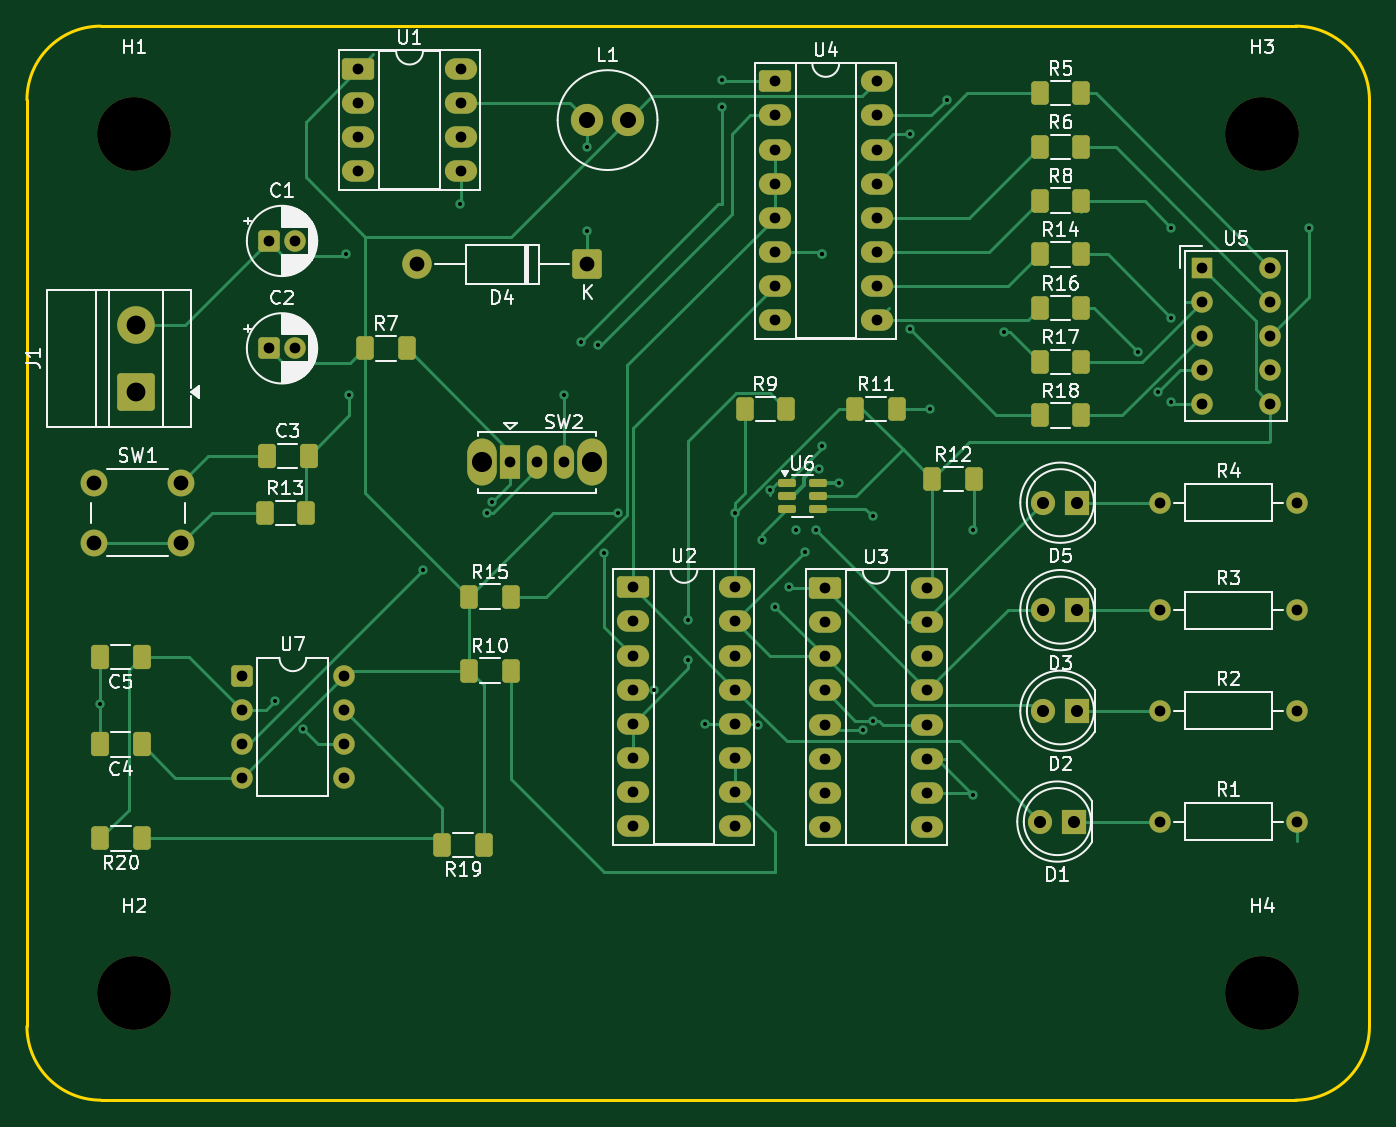
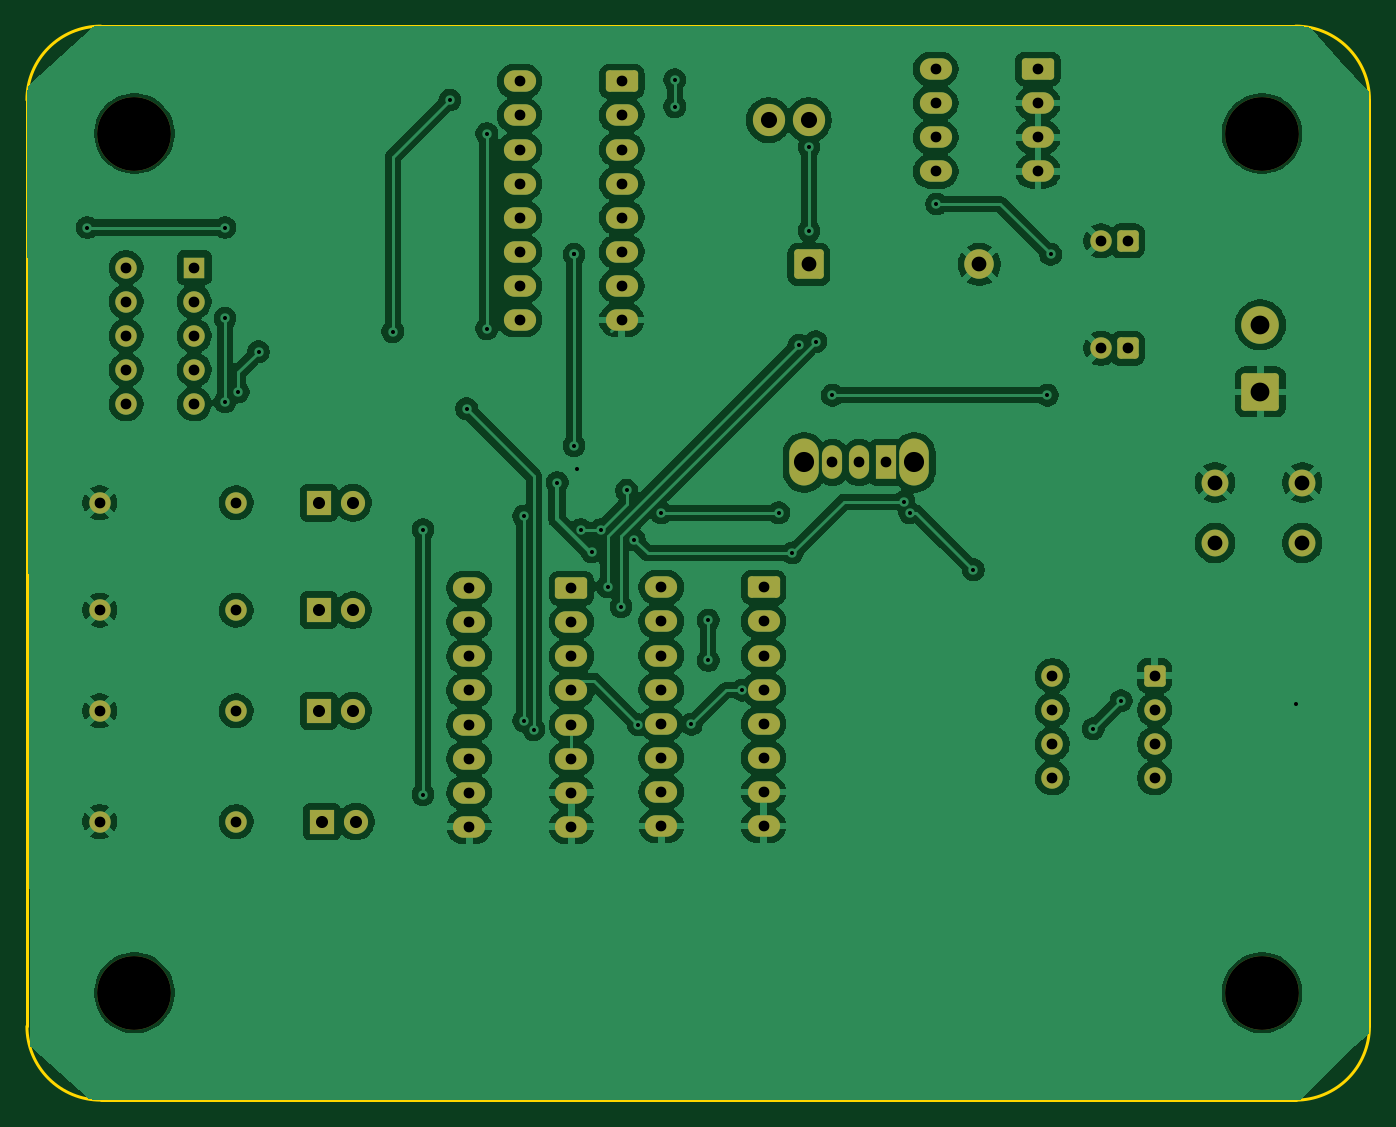
Circuit board: 10 layer files. Board 100.0 x 80.0 mm.
- bottom_copper: PTP_Josip_Bosnic_Project1-B_Cu.gbr (227452 bytes)
- bottom_mask: PTP_Josip_Bosnic_Project1-B_Mask.gbr (5207 bytes)
- paste: PTP_Josip_Bosnic_Project1-B_Paste.gbr (468 bytes)
- bottom_silk: PTP_Josip_Bosnic_Project1-B_Silkscreen.gbr (469 bytes)
- outline: PTP_Josip_Bosnic_Project1-Edge_Cuts.gbr (1008 bytes)
- top_copper: PTP_Josip_Bosnic_Project1-F_Cu.gbr (26338 bytes)
- top_mask: PTP_Josip_Bosnic_Project1-F_Mask.gbr (7242 bytes)
- paste: PTP_Josip_Bosnic_Project1-F_Paste.gbr (3038 bytes)
- top_silk: PTP_Josip_Bosnic_Project1-F_Silkscreen.gbr (74654 bytes)
- drill: PTP_Josip_Bosnic_Project1.drl (3171 bytes)

=== bottom_copper: PTP_Josip_Bosnic_Project1-B_Cu.gbr (227452 bytes, source omitted) ===
=== bottom_mask: PTP_Josip_Bosnic_Project1-B_Mask.gbr ===
%TF.GenerationSoftware,KiCad,Pcbnew,9.0.3*%
%TF.CreationDate,2025-12-16T09:58:40+01:00*%
%TF.ProjectId,PTP_Josip_Bosnic_Project1,5054505f-4a6f-4736-9970-5f426f736e69,rev?*%
%TF.SameCoordinates,Original*%
%TF.FileFunction,Soldermask,Bot*%
%TF.FilePolarity,Negative*%
%FSLAX46Y46*%
G04 Gerber Fmt 4.6, Leading zero omitted, Abs format (unit mm)*
G04 Created by KiCad (PCBNEW 9.0.3) date 2025-12-16 09:58:40*
%MOMM*%
%LPD*%
G01*
G04 APERTURE LIST*
G04 Aperture macros list*
%AMRoundRect*
0 Rectangle with rounded corners*
0 $1 Rounding radius*
0 $2 $3 $4 $5 $6 $7 $8 $9 X,Y pos of 4 corners*
0 Add a 4 corners polygon primitive as box body*
4,1,4,$2,$3,$4,$5,$6,$7,$8,$9,$2,$3,0*
0 Add four circle primitives for the rounded corners*
1,1,$1+$1,$2,$3*
1,1,$1+$1,$4,$5*
1,1,$1+$1,$6,$7*
1,1,$1+$1,$8,$9*
0 Add four rect primitives between the rounded corners*
20,1,$1+$1,$2,$3,$4,$5,0*
20,1,$1+$1,$4,$5,$6,$7,0*
20,1,$1+$1,$6,$7,$8,$9,0*
20,1,$1+$1,$8,$9,$2,$3,0*%
G04 Aperture macros list end*
%ADD10R,1.800000X1.800000*%
%ADD11C,1.800000*%
%ADD12C,1.600000*%
%ADD13C,5.500000*%
%ADD14O,2.200000X3.500000*%
%ADD15R,1.500000X2.500000*%
%ADD16O,1.500000X2.500000*%
%ADD17C,2.000000*%
%ADD18C,2.400000*%
%ADD19RoundRect,0.250000X-0.950000X-0.550000X0.950000X-0.550000X0.950000X0.550000X-0.950000X0.550000X0*%
%ADD20O,2.400000X1.600000*%
%ADD21RoundRect,0.250000X-0.550000X-0.550000X0.550000X-0.550000X0.550000X0.550000X-0.550000X0.550000X0*%
%ADD22R,1.600000X1.600000*%
%ADD23RoundRect,0.250001X1.149999X-1.149999X1.149999X1.149999X-1.149999X1.149999X-1.149999X-1.149999X0*%
%ADD24C,2.800000*%
%ADD25RoundRect,0.249999X0.850001X0.850001X-0.850001X0.850001X-0.850001X-0.850001X0.850001X-0.850001X0*%
%ADD26C,2.200000*%
G04 APERTURE END LIST*
D10*
%TO.C,D2*%
X178250000Y-96000000D03*
D11*
X175710000Y-96000000D03*
%TD*%
D12*
%TO.C,R1*%
X184420000Y-104250000D03*
X194580000Y-104250000D03*
%TD*%
%TO.C,R3*%
X184420000Y-88500000D03*
X194580000Y-88500000D03*
%TD*%
D10*
%TO.C,D1*%
X178025000Y-104250000D03*
D11*
X175485000Y-104250000D03*
%TD*%
D10*
%TO.C,D5*%
X178250000Y-80500000D03*
D11*
X175710000Y-80500000D03*
%TD*%
D13*
%TO.C,H1*%
X108000000Y-53000000D03*
%TD*%
D12*
%TO.C,R4*%
X184420000Y-80500000D03*
X194580000Y-80500000D03*
%TD*%
D14*
%TO.C,SW2*%
X133900000Y-77500000D03*
X142100000Y-77500000D03*
D15*
X136000000Y-77500000D03*
D16*
X138000000Y-77500000D03*
X140000000Y-77500000D03*
%TD*%
D17*
%TO.C,SW1*%
X105000000Y-79000000D03*
X111500000Y-79000000D03*
X105000000Y-83500000D03*
X111500000Y-83500000D03*
%TD*%
D13*
%TO.C,H3*%
X192000000Y-53000000D03*
%TD*%
D18*
%TO.C,L1*%
X141750000Y-52000000D03*
X144750000Y-52000000D03*
%TD*%
D13*
%TO.C,H4*%
X192000000Y-117000000D03*
%TD*%
D19*
%TO.C,U4*%
X155690000Y-49110000D03*
D20*
X155690000Y-51650000D03*
X155690000Y-54190000D03*
X155690000Y-56730000D03*
X155690000Y-59270000D03*
X155690000Y-61810000D03*
X155690000Y-64350000D03*
X155690000Y-66890000D03*
X163310000Y-66890000D03*
X163310000Y-64350000D03*
X163310000Y-61810000D03*
X163310000Y-59270000D03*
X163310000Y-56730000D03*
X163310000Y-54190000D03*
X163310000Y-51650000D03*
X163310000Y-49110000D03*
%TD*%
D13*
%TO.C,H2*%
X108000000Y-117000000D03*
%TD*%
D21*
%TO.C,U7*%
X116000000Y-93380000D03*
D12*
X116000000Y-95920000D03*
X116000000Y-98460000D03*
X116000000Y-101000000D03*
X123620000Y-101000000D03*
X123620000Y-98460000D03*
X123620000Y-95920000D03*
X123620000Y-93380000D03*
%TD*%
D10*
%TO.C,D3*%
X178250000Y-88500000D03*
D11*
X175710000Y-88500000D03*
%TD*%
D19*
%TO.C,U1*%
X124690000Y-48190000D03*
D20*
X124690000Y-50730000D03*
X124690000Y-53270000D03*
X124690000Y-55810000D03*
X132310000Y-55810000D03*
X132310000Y-53270000D03*
X132310000Y-50730000D03*
X132310000Y-48190000D03*
%TD*%
D21*
%TO.C,C2*%
X118000000Y-69000000D03*
D12*
X120000000Y-69000000D03*
%TD*%
D22*
%TO.C,U5*%
X187532500Y-62982500D03*
D12*
X187532500Y-65522500D03*
X187532500Y-68062500D03*
X187532500Y-70602500D03*
X187532500Y-73142500D03*
X192612500Y-73142500D03*
X192612500Y-70602500D03*
X192612500Y-68062500D03*
X192612500Y-65522500D03*
X192612500Y-62982500D03*
%TD*%
D19*
%TO.C,U3*%
X159440000Y-86860000D03*
D20*
X159440000Y-89400000D03*
X159440000Y-91940000D03*
X159440000Y-94480000D03*
X159440000Y-97020000D03*
X159440000Y-99560000D03*
X159440000Y-102100000D03*
X159440000Y-104640000D03*
X167060000Y-104640000D03*
X167060000Y-102100000D03*
X167060000Y-99560000D03*
X167060000Y-97020000D03*
X167060000Y-94480000D03*
X167060000Y-91940000D03*
X167060000Y-89400000D03*
X167060000Y-86860000D03*
%TD*%
D21*
%TO.C,C1*%
X118000000Y-61000000D03*
D12*
X120000000Y-61000000D03*
%TD*%
D23*
%TO.C,J1*%
X108117500Y-72250000D03*
D24*
X108117500Y-67250000D03*
%TD*%
D25*
%TO.C,D4*%
X141750000Y-62750000D03*
D26*
X129050000Y-62750000D03*
%TD*%
D12*
%TO.C,R2*%
X184420000Y-96000000D03*
X194580000Y-96000000D03*
%TD*%
D19*
%TO.C,U2*%
X145130000Y-86800000D03*
D20*
X145130000Y-89340000D03*
X145130000Y-91880000D03*
X145130000Y-94420000D03*
X145130000Y-96960000D03*
X145130000Y-99500000D03*
X145130000Y-102040000D03*
X145130000Y-104580000D03*
X152750000Y-104580000D03*
X152750000Y-102040000D03*
X152750000Y-99500000D03*
X152750000Y-96960000D03*
X152750000Y-94420000D03*
X152750000Y-91880000D03*
X152750000Y-89340000D03*
X152750000Y-86800000D03*
%TD*%
M02*

=== paste: PTP_Josip_Bosnic_Project1-B_Paste.gbr ===
%TF.GenerationSoftware,KiCad,Pcbnew,9.0.3*%
%TF.CreationDate,2025-12-16T09:58:40+01:00*%
%TF.ProjectId,PTP_Josip_Bosnic_Project1,5054505f-4a6f-4736-9970-5f426f736e69,rev?*%
%TF.SameCoordinates,Original*%
%TF.FileFunction,Paste,Bot*%
%TF.FilePolarity,Positive*%
%FSLAX46Y46*%
G04 Gerber Fmt 4.6, Leading zero omitted, Abs format (unit mm)*
G04 Created by KiCad (PCBNEW 9.0.3) date 2025-12-16 09:58:40*
%MOMM*%
%LPD*%
G01*
G04 APERTURE LIST*
G04 APERTURE END LIST*
M02*

=== bottom_silk: PTP_Josip_Bosnic_Project1-B_Silkscreen.gbr ===
%TF.GenerationSoftware,KiCad,Pcbnew,9.0.3*%
%TF.CreationDate,2025-12-16T09:58:40+01:00*%
%TF.ProjectId,PTP_Josip_Bosnic_Project1,5054505f-4a6f-4736-9970-5f426f736e69,rev?*%
%TF.SameCoordinates,Original*%
%TF.FileFunction,Legend,Bot*%
%TF.FilePolarity,Positive*%
%FSLAX46Y46*%
G04 Gerber Fmt 4.6, Leading zero omitted, Abs format (unit mm)*
G04 Created by KiCad (PCBNEW 9.0.3) date 2025-12-16 09:58:40*
%MOMM*%
%LPD*%
G01*
G04 APERTURE LIST*
G04 APERTURE END LIST*
M02*

=== outline: PTP_Josip_Bosnic_Project1-Edge_Cuts.gbr ===
%TF.GenerationSoftware,KiCad,Pcbnew,9.0.3*%
%TF.CreationDate,2025-12-16T09:58:40+01:00*%
%TF.ProjectId,PTP_Josip_Bosnic_Project1,5054505f-4a6f-4736-9970-5f426f736e69,rev?*%
%TF.SameCoordinates,Original*%
%TF.FileFunction,Profile,NP*%
%FSLAX46Y46*%
G04 Gerber Fmt 4.6, Leading zero omitted, Abs format (unit mm)*
G04 Created by KiCad (PCBNEW 9.0.3) date 2025-12-16 09:58:40*
%MOMM*%
%LPD*%
G01*
G04 APERTURE LIST*
%TA.AperFunction,Profile*%
%ADD10C,0.200000*%
%TD*%
G04 APERTURE END LIST*
D10*
X100000000Y-50500000D02*
G75*
G02*
X105500000Y-45000000I5500000J0D01*
G01*
X105500000Y-45000000D02*
X194500000Y-45000000D01*
X194500000Y-45000000D02*
G75*
G02*
X200000000Y-50500000I0J-5500000D01*
G01*
X200000000Y-119500000D02*
G75*
G02*
X194500000Y-125000000I-5500000J0D01*
G01*
X100000000Y-119500000D02*
X100000000Y-50500000D01*
X194500000Y-125000000D02*
X105500000Y-125000000D01*
X105500000Y-125000000D02*
G75*
G02*
X100000000Y-119500000I0J5500000D01*
G01*
X200000000Y-50500000D02*
X200000000Y-119500000D01*
M02*

=== top_copper: PTP_Josip_Bosnic_Project1-F_Cu.gbr (26338 bytes, source omitted) ===
=== top_mask: PTP_Josip_Bosnic_Project1-F_Mask.gbr (7242 bytes, source omitted) ===
=== paste: PTP_Josip_Bosnic_Project1-F_Paste.gbr (3038 bytes, source withheld) ===
=== top_silk: PTP_Josip_Bosnic_Project1-F_Silkscreen.gbr (74654 bytes, source omitted) ===
=== drill: PTP_Josip_Bosnic_Project1.drl ===
M48
; DRILL file {KiCad 9.0.3} date 2025-12-16T09:57:54+0100
; FORMAT={-:-/ absolute / metric / decimal}
; #@! TF.CreationDate,2025-12-16T09:57:54+01:00
; #@! TF.GenerationSoftware,Kicad,Pcbnew,9.0.3
; #@! TF.FileFunction,MixedPlating,1,2
FMAT,2
METRIC
; #@! TA.AperFunction,Plated,PTH,ViaDrill
T1C0.300
; #@! TA.AperFunction,Plated,PTH,ComponentDrill
T2C0.800
; #@! TA.AperFunction,Plated,PTH,ComponentDrill
T3C0.900
; #@! TA.AperFunction,Plated,PTH,ComponentDrill
T4C1.100
; #@! TA.AperFunction,Plated,PTH,ComponentDrill
T5C1.200
; #@! TA.AperFunction,Plated,PTH,ComponentDrill
T6C1.400
; #@! TA.AperFunction,Plated,PTH,ComponentDrill
T7C1.500
; #@! TA.AperFunction,NonPlated,NPTH,ComponentDrill
T8C5.500
%
G90
G05
T1
X105.438Y-95.5
X118.5Y-95.25
X120.585Y-97.335
X123.75Y-62.0
X124.0Y-72.5
X129.5Y-85.5
X132.25Y-58.25
X134.25Y-81.25
X134.665Y-80.415
X140.0Y-72.5
X141.25Y-68.5
X141.75Y-54.0
X141.75Y-60.25
X142.5Y-68.75
X143.0Y-84.25
X144.0Y-81.25
X146.71Y-94.46
X149.25Y-89.25
X149.25Y-92.25
X150.5Y-97.0
X151.75Y-49.0
X151.75Y-51.0
X152.75Y-81.25
X154.455Y-97.045
X154.75Y-83.25
X155.335Y-79.585
X155.75Y-88.25
X156.75Y-86.75
X157.25Y-82.5
X157.924Y-84.166
X158.75Y-82.5
X159.0Y-78.0
X159.25Y-62.0
X159.25Y-62.0
X159.25Y-76.25
X160.5Y-79.0
X162.25Y-97.4
X163.0Y-81.5
X163.0Y-96.75
X165.75Y-53.0
X165.75Y-67.54
X167.25Y-73.5
X168.5Y-50.5
X170.5Y-82.5
X170.5Y-102.25
X172.75Y-67.75
X182.75Y-69.25
X184.257Y-72.257
X185.25Y-60.0
X185.25Y-66.75
X185.25Y-73.0
X195.5Y-60.0
T2
X116.0Y-93.38
X116.0Y-95.92
X116.0Y-98.46
X116.0Y-101.0
X118.0Y-61.0
X118.0Y-69.0
X120.0Y-61.0
X120.0Y-69.0
X123.62Y-93.38
X123.62Y-95.92
X123.62Y-98.46
X123.62Y-101.0
X124.69Y-48.19
X124.69Y-50.73
X124.69Y-53.27
X124.69Y-55.81
X132.31Y-48.19
X132.31Y-50.73
X132.31Y-53.27
X132.31Y-55.81
X136.0Y-77.5
X138.0Y-77.5
X140.0Y-77.5
X145.13Y-86.8
X145.13Y-89.34
X145.13Y-91.88
X145.13Y-94.42
X145.13Y-96.96
X145.13Y-99.5
X145.13Y-102.04
X145.13Y-104.58
X152.75Y-86.8
X152.75Y-89.34
X152.75Y-91.88
X152.75Y-94.42
X152.75Y-96.96
X152.75Y-99.5
X152.75Y-102.04
X152.75Y-104.58
X155.69Y-49.11
X155.69Y-51.65
X155.69Y-54.19
X155.69Y-56.73
X155.69Y-59.27
X155.69Y-61.81
X155.69Y-64.35
X155.69Y-66.89
X159.44Y-86.86
X159.44Y-89.4
X159.44Y-91.94
X159.44Y-94.48
X159.44Y-97.02
X159.44Y-99.56
X159.44Y-102.1
X159.44Y-104.64
X163.31Y-49.11
X163.31Y-51.65
X163.31Y-54.19
X163.31Y-56.73
X163.31Y-59.27
X163.31Y-61.81
X163.31Y-64.35
X163.31Y-66.89
X167.06Y-86.86
X167.06Y-89.4
X167.06Y-91.94
X167.06Y-94.48
X167.06Y-97.02
X167.06Y-99.56
X167.06Y-102.1
X167.06Y-104.64
X184.42Y-80.5
X184.42Y-88.5
X184.42Y-96.0
X184.42Y-104.25
X187.532Y-62.982
X187.532Y-65.522
X187.532Y-68.062
X187.532Y-70.602
X187.532Y-73.142
X192.612Y-62.982
X192.612Y-65.522
X192.612Y-68.062
X192.612Y-70.602
X192.612Y-73.142
X194.58Y-80.5
X194.58Y-88.5
X194.58Y-96.0
X194.58Y-104.25
T3
X175.485Y-104.25
X175.71Y-80.5
X175.71Y-88.5
X175.71Y-96.0
X178.025Y-104.25
X178.25Y-80.5
X178.25Y-88.5
X178.25Y-96.0
T4
X105.0Y-79.0
X105.0Y-83.5
X111.5Y-79.0
X111.5Y-83.5
X129.05Y-62.75
X141.75Y-62.75
T5
X141.75Y-52.0
X144.75Y-52.0
T6
X108.117Y-67.25
X108.117Y-72.25
T7
X133.9Y-77.5
X142.1Y-77.5
T8
X108.0Y-53.0
X108.0Y-117.0
X192.0Y-53.0
X192.0Y-117.0
M30

